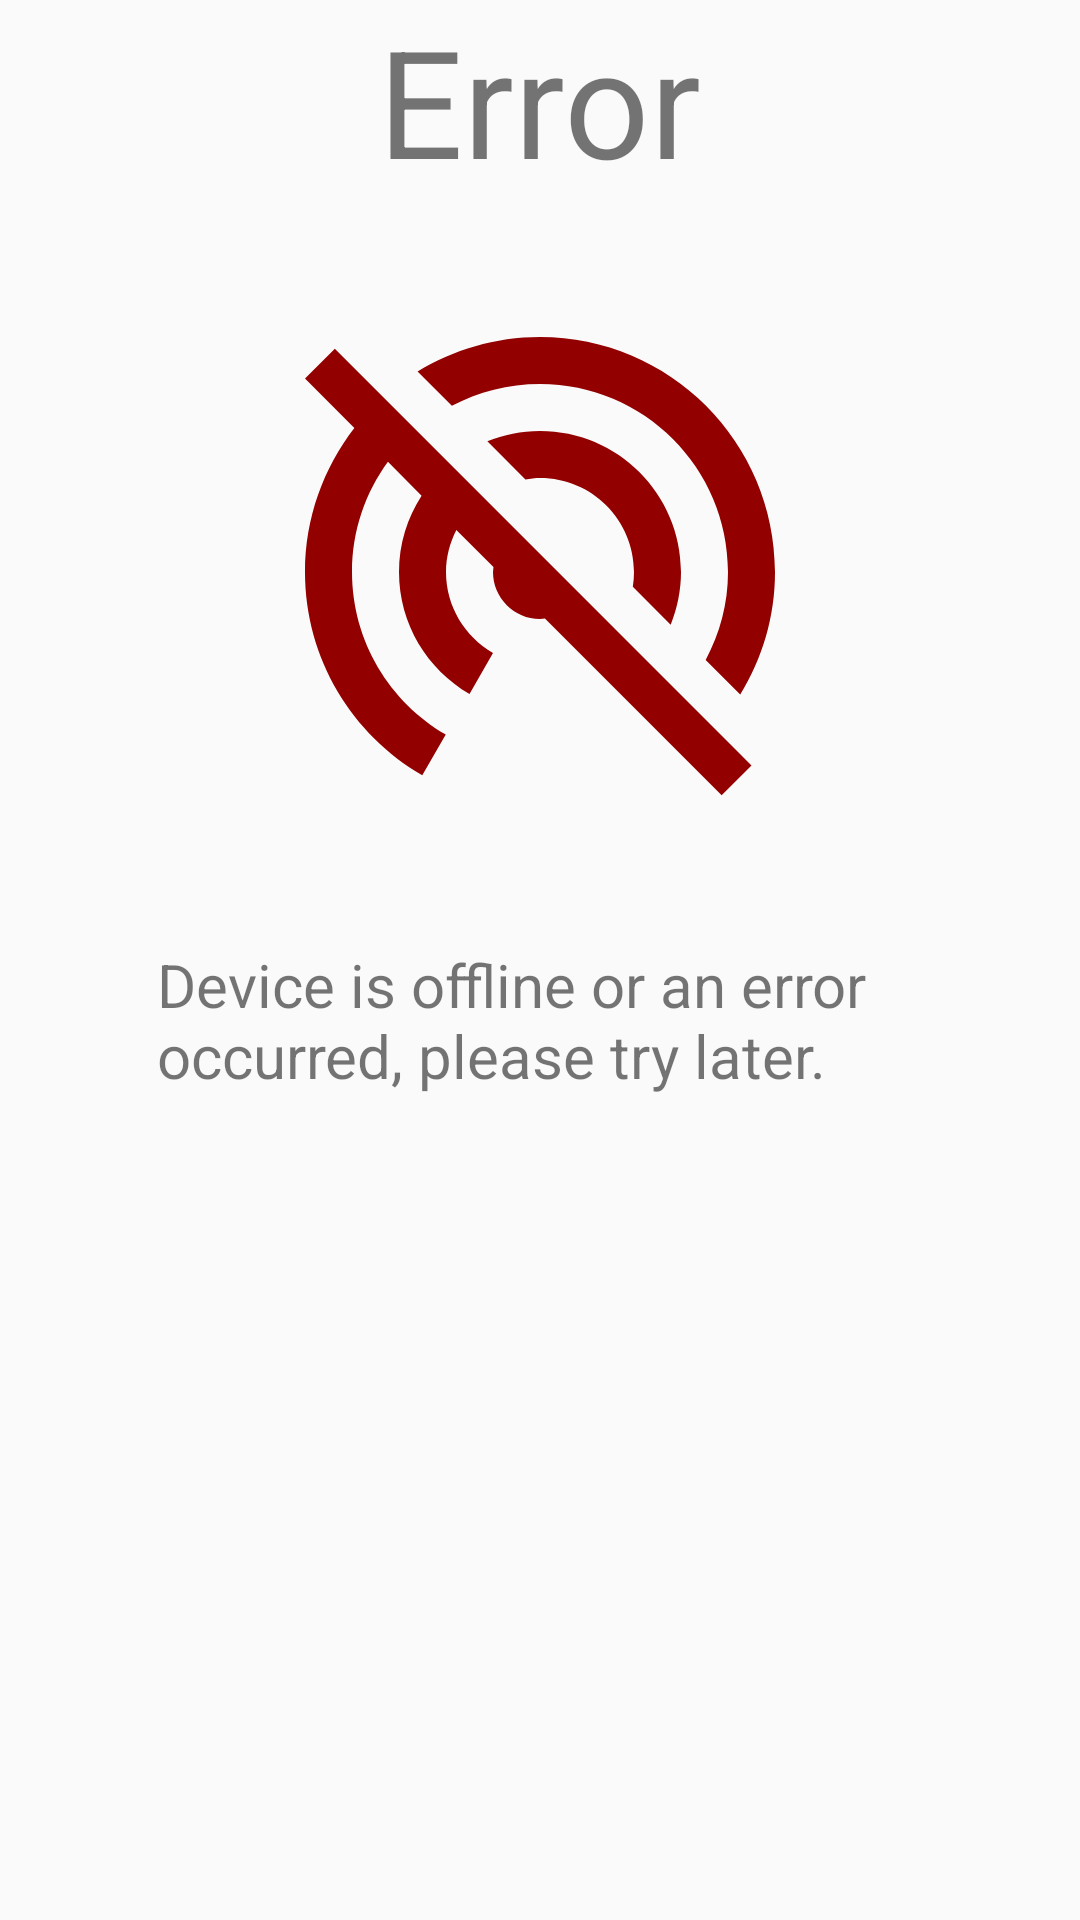

Reconstruct the res/layout file that produces this screen, plus the resources it refers to.
<!-- AndroidManifest.xml: application theme AppTheme -->
<!-- res/layout/fragment_error.xml -->
<?xml version="1.0" encoding="utf-8"?>
<LinearLayout
    android:id="@+id/errorLayout"
    android:layout_height="wrap_content"
    android:layout_width="wrap_content"
    android:orientation="vertical"
    android:layout_marginHorizontal="80dp"
    android:layout_marginVertical="80dp"
    xmlns:android="http://schemas.android.com/apk/res/android">
    <TextView
        android:id="@+id/errorTextHead"
        android:layout_width="wrap_content"
        android:layout_height="wrap_content"
        android:text="Error"
        android:textSize="50dp"
        android:layout_gravity="center_horizontal"/>
    <ImageView
        android:id="@+id/disconnImg"
        android:layout_width="246dp"
        android:layout_height="188dp"
        android:layout_marginTop="30dp"
        android:src="@drawable/ic_no_connection"
        android:layout_gravity="center_horizontal"/>
    <TextView
        android:id="@+id/errorTextDesc"
        android:layout_width="wrap_content"
        android:layout_height="wrap_content"
        android:text="@string/error"
        android:textSize="20dp"
        android:padding="30dp"
        android:layout_marginLeft="15dp"
        android:layout_gravity="center_horizontal"/>

</LinearLayout>
<!-- resources referenced by this layout -->
<resources>
  <!-- drawable ic_no_connection (drawable) -->
  <vector android:height="300dp" android:tint="#920000"
      android:viewportHeight="24.0" android:viewportWidth="24.0"
      android:width="300dp" xmlns:android="http://schemas.android.com/apk/res/android">
      <path android:fillColor="#FF000000" android:pathData="M17.56,14.24c0.28,-0.69 0.44,-1.45 0.44,-2.24 0,-3.31 -2.69,-6 -6,-6 -0.79,0 -1.55,0.16 -2.24,0.44l1.62,1.62c0.2,-0.03 0.41,-0.06 0.62,-0.06 2.21,0 4,1.79 4,4 0,0.21 -0.02,0.42 -0.05,0.63l1.61,1.61zM12,4c4.42,0 8,3.58 8,8 0,1.35 -0.35,2.62 -0.95,3.74l1.47,1.47C21.46,15.69 22,13.91 22,12c0,-5.52 -4.48,-10 -10,-10 -1.91,0 -3.69,0.55 -5.21,1.47l1.46,1.46C9.37,4.34 10.65,4 12,4zM3.27,2.5L2,3.77l2.1,2.1C2.79,7.57 2,9.69 2,12c0,3.7 2.01,6.92 4.99,8.65l1,-1.73C5.61,17.53 4,14.96 4,12c0,-1.76 0.57,-3.38 1.53,-4.69l1.43,1.44C6.36,9.68 6,10.8 6,12c0,2.22 1.21,4.15 3,5.19l1,-1.74c-1.19,-0.7 -2,-1.97 -2,-3.45 0,-0.65 0.17,-1.25 0.44,-1.79l1.58,1.58L10,12c0,1.1 0.9,2 2,2l0.21,-0.02 0.01,0.01 7.51,7.51L21,20.23 4.27,3.5l-1,-1z"/>
  </vector>
  <string name="error">Device is offline or an error occurred, please
          try later.</string>
  <style name="AppTheme" parent="Theme.AppCompat.Light.DarkActionBar">
          
          <item name="colorPrimary">@color/colorPrimary</item>
          <item name="colorPrimaryDark">@color/colorPrimaryDark</item>
          <item name="colorAccent">@color/colorAccent</item>
      </style>
  <color name="colorPrimary">#3F51B5</color>
  <color name="colorPrimaryDark">#303F9F</color>
  <color name="colorAccent">#FF4081</color>
</resources>
